Run: headless pygame with SDL's dummy video driver; simulated clock (each Clock.tick advances the game by its frame time, no real sleeping); random seed 0; keys injected as events and as key.get_pressed() state; mouse plan: one left click at the window centre at the start of phase 2, then a move to the lower-right quarter at the start of phase 3.
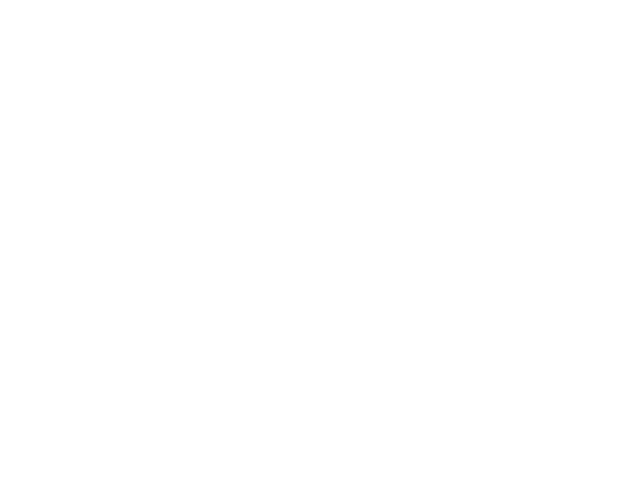
Frame 1 of 4 · flips 1–60 · no input
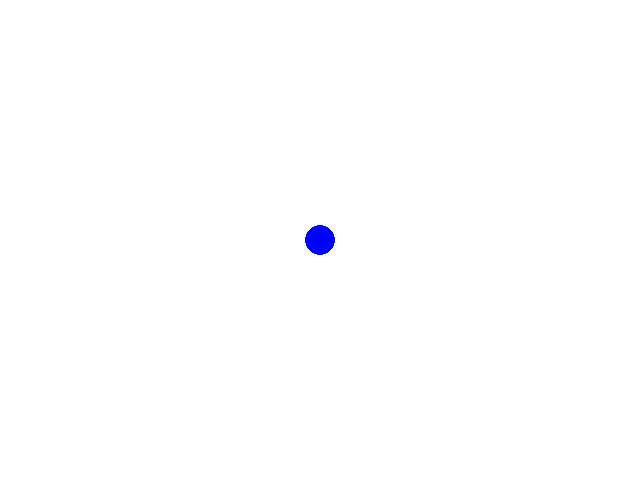
Frame 2 of 4 · flips 61–180 · clicked the window centre · tapped SPACE, RETURN · held RIGHT (→), D
Frame 3 of 4 · flips 181–300 · moved the mouse to the lower-right quarter · held DOWN (↓), S · screen unchanged from frame 2, image omitted
Frame 4 of 4 · flips 301–420 · held LEFT (←), A, UP (↑), W · screen unchanged from frame 3, image omitted

The pygame program that drew these frames:

import pygame

def main():
    pygame.init()
    screen = pygame.display.set_mode((640, 480))
    clock = pygame.time.Clock()

    radius = 15
    points = []
    mode = 'draw'
    color = (0, 0, 255)
    drawing = False
    start_pos = None
    max_radius = 100  # Maximum radius for the circle
    background_color = (255, 255, 255)

    while True:

        for event in pygame.event.get():

            if event.type == pygame.QUIT:
                return
            if event.type == pygame.KEYDOWN:
                if event.key == pygame.K_ESCAPE:
                    return

                # Color selection
                if event.key == pygame.K_r:
                    color = (255, 0, 0)
                elif event.key == pygame.K_g:
                    color = (0, 255, 0)
                elif event.key == pygame.K_b:
                    color = (0, 0, 255)

                # Mode selection
                if event.key == pygame.K_d:
                    mode = 'draw'
                elif event.key == pygame.K_e:
                    mode = 'erase'
                elif event.key == pygame.K_c:
                    mode = 'circle'
                elif event.key == pygame.K_s:
                    mode = 'square'

            if event.type == pygame.MOUSEBUTTONDOWN:
                if event.button == 1:  # Left click
                    drawing = True
                    start_pos = event.pos
                    if mode in ['draw', 'erase']:
                        points.append((mode, event.pos))

            if event.type == pygame.MOUSEBUTTONUP:
                if event.button == 1:  # Left click
                    drawing = False
                    if mode == 'circle':
                        end_pos = event.pos
                        circle_radius = min(max_radius, int(((start_pos[0] - end_pos[0]) ** 2 + (start_pos[1] - end_pos[1]) ** 2) ** 0.5))
                        points.append((mode, color, start_pos, circle_radius))
                    elif mode == 'square':
                        end_pos = event.pos
                        points.append((mode, color, start_pos, (end_pos[0] - start_pos[0], end_pos[1] - start_pos[1])))

            if event.type == pygame.MOUSEMOTION:
                if pygame.mouse.get_pressed()[0] and mode in ['draw', 'erase']:
                    points.append((mode, event.pos))

        screen.fill(background_color)

        # Draw all shapes
        for item in points:
            if item[0] == 'draw':
                pygame.draw.circle(screen, color, item[1], radius)
            elif item[0] == 'erase':
                pygame.draw.circle(screen, background_color, item[1], radius)
            elif item[0] == 'circle':
                pygame.draw.circle(screen, item[1], item[2], item[3])
            elif item[0] == 'square':
                pygame.draw.rect(screen, item[1], pygame.Rect(item[2], item[3]))

        if drawing and mode in ['circle', 'square']:
            current_pos = pygame.mouse.get_pos()
            if mode == 'circle':
                temp_radius = min(max_radius, int(((start_pos[0] - current_pos[0]) ** 2 + (start_pos[1] - current_pos[1]) ** 2) ** 0.5))
                pygame.draw.circle(screen, color, start_pos, temp_radius)
            elif mode == 'square':
                pygame.draw.rect(screen, color, pygame.Rect(start_pos, (current_pos[0] - start_pos[0], current_pos[1] - start_pos[1])))

        pygame.display.flip()
        clock.tick(60)

main()

#Instructions:
#The color can be changed by pressing the 'r', 'g', or 'b' keys for red, green, and blue, respectively.
#Drawing mode is activated by pressing the 'd' key, eraser mode by pressing the 'e' key, circle mode by pressing the 'c' key, and square mode by pressing the 's' key.

#How erase:
#When drawing, the color is determined by the mode: it uses the selected color for 'draw' and the background_color for 'erase'.
#This ensures that the eraser mode effectively removes the drawings by painting over them with the background color.
